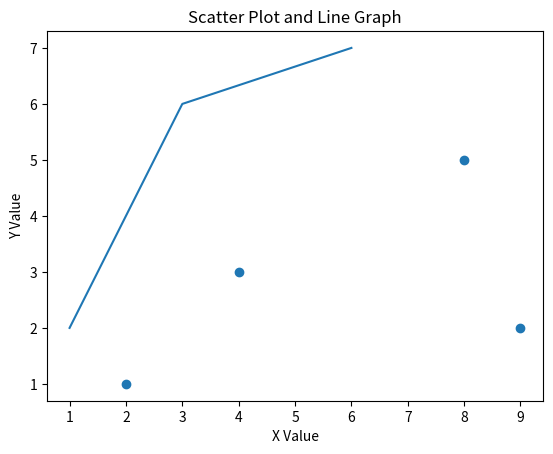

Python code for this plot:
import matplotlib.pyplot as plt

x = [4, 8, 9, 2]
y = [3, 5, 2, 1]

x2 = [1, 2, 3, 6]
y2 = [2, 4, 6, 7]


#plt.plot(x,y)
plt.scatter(x,y)
plt.plot(x2,y2)

plt.title("Scatter Plot and Line Graph")
plt.xlabel("X Value")
plt.ylabel("Y Value")

plt.show()
